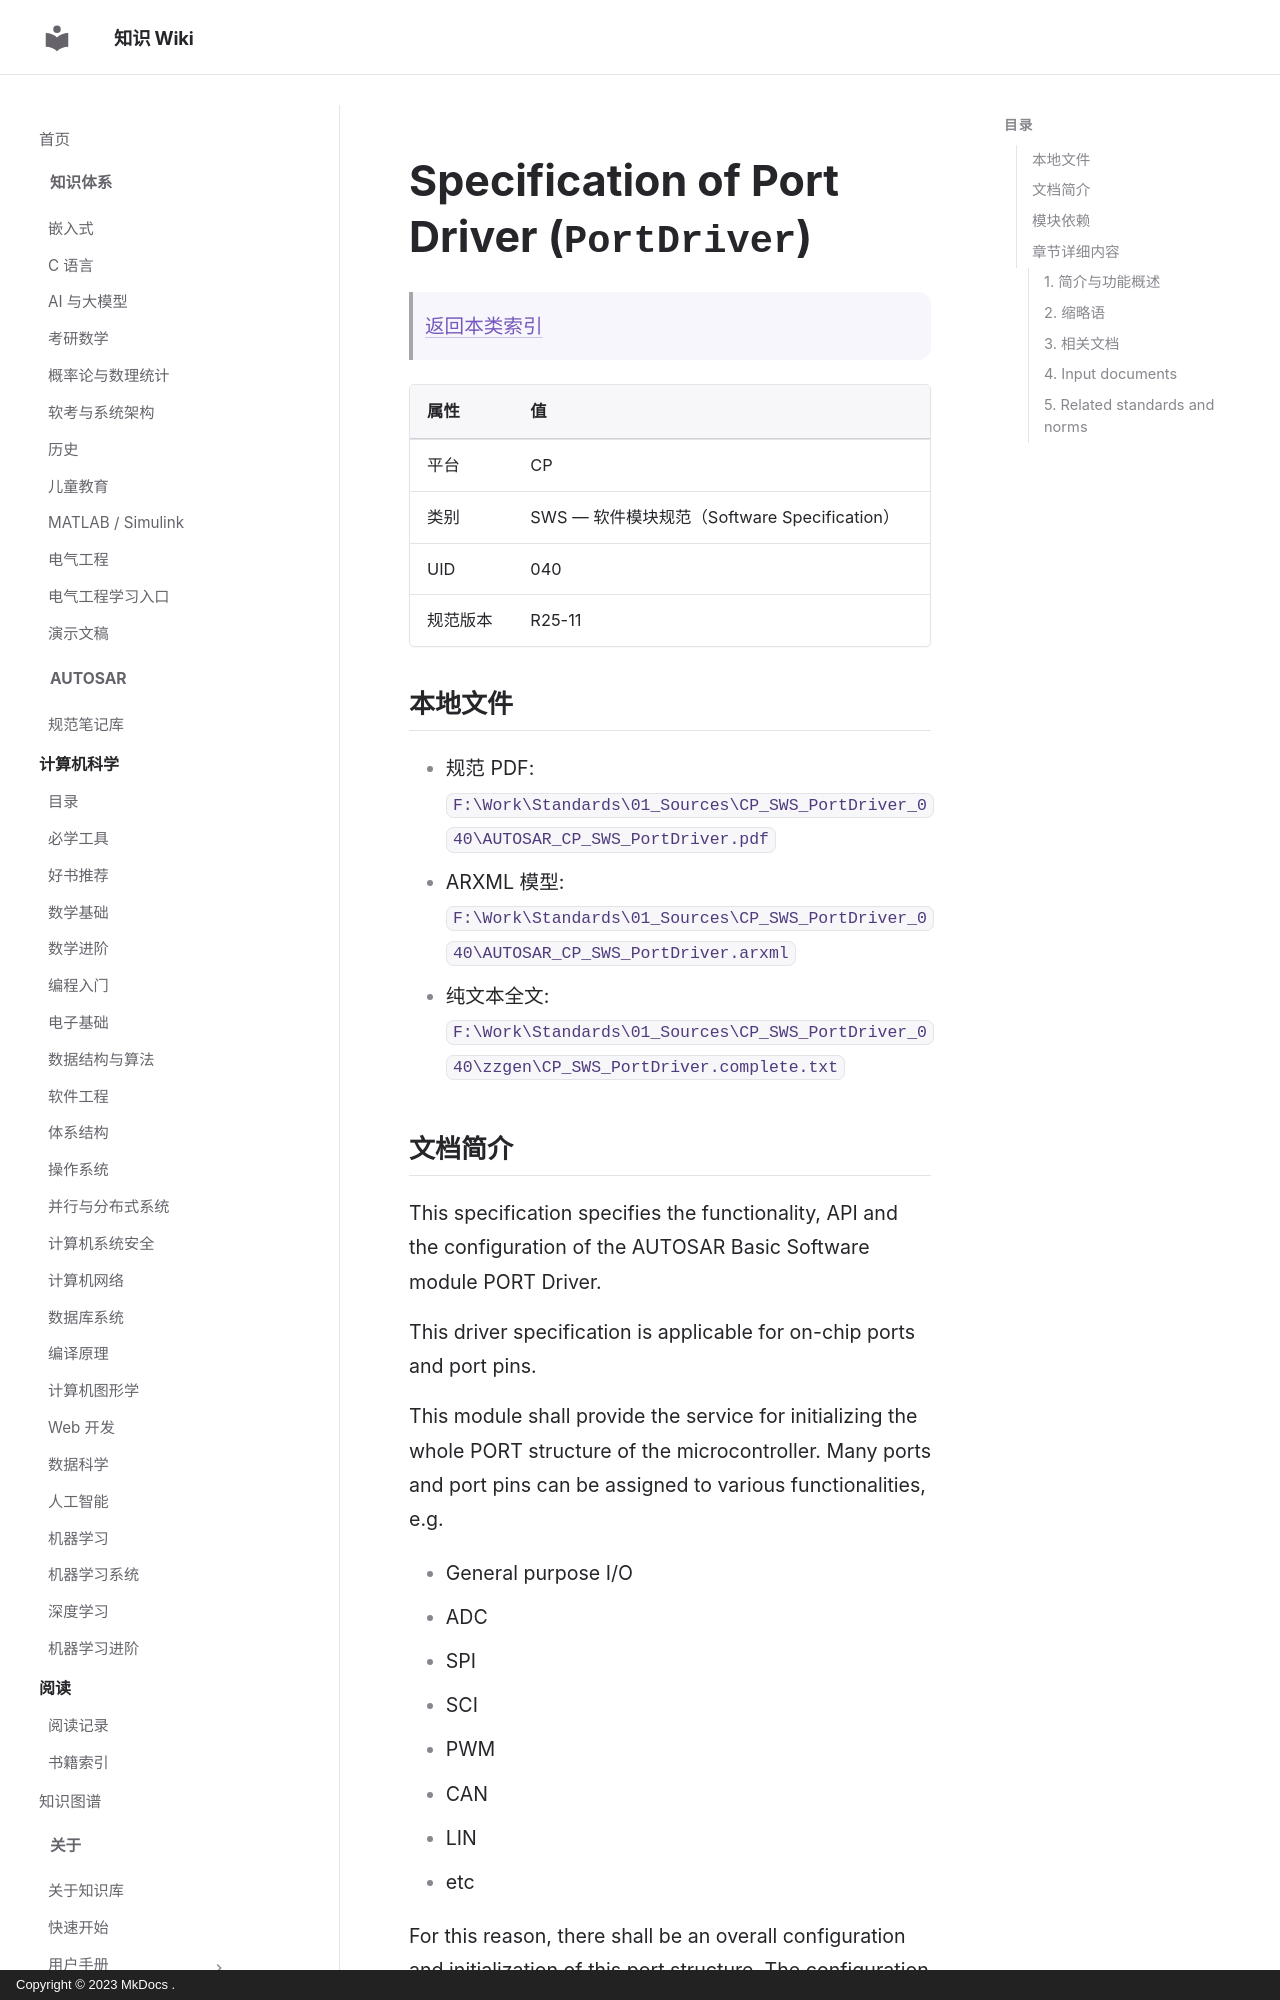

repository: ilikui/wiki · page: types/autosar/specs/CP/SWS/PortDriver/index.html · generator: mkdocs · copyright: Copyright © 2023 MkDocs .

# Specification of Port Driver (`PortDriver`)

> [返回本类索引](index.md)

| 属性 | 值 |
|---|---|
| 平台 | CP |
| 类别 | SWS — 软件模块规范（Software Specification） |
| UID | 040 |
| 规范版本 | R25-11 |

## 本地文件

- 规范 PDF: `F:\Work\Standards\01_Sources\CP_SWS_PortDriver_040\AUTOSAR_CP_SWS_PortDriver.pdf`
- ARXML 模型: `F:\Work\Standards\01_Sources\CP_SWS_PortDriver_040\AUTOSAR_CP_SWS_PortDriver.arxml`
- 纯文本全文: `F:\Work\Standards\01_Sources\CP_SWS_PortDriver_040\zzgen\CP_SWS_PortDriver.complete.txt`
